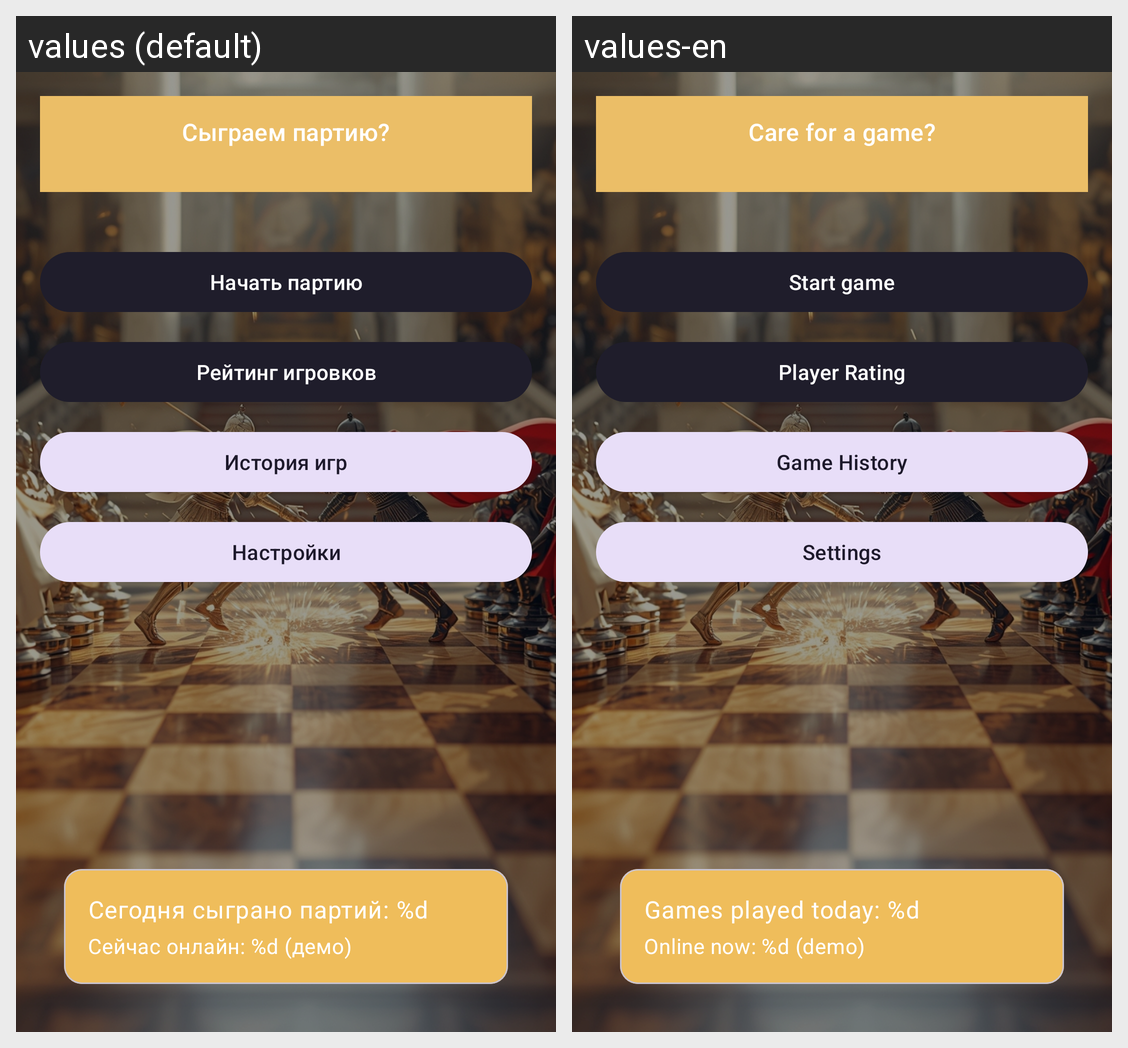

Locale-by-locale string values for the Android screen shown in this grid:
Android screen res/layout/activity_main_menu.xml rendered under 2 locales, left to right: values (default), values-en. Device: Nexus 5 (rendered at 1080×1920; each locale shown at half size, 540×960, under a caption strip naming it); theme Theme.ChessLab.
Strings drawn on this screen, with the default value and each locale's value (text and hints the layout hard-codes, and strings that could not be matched under every locale, appear in the picture but are not listed):

main_toolbar_title
  values: Сыграем партию?
  values-en: Care for a game?

start_game
  values: Начать партию
  values-en: Start game

main_rating
  values: Рейтинг игровков
  values-en: Player Rating

game_history_title
  values: История игр
  values-en: Game History

menu_settings
  values: Настройки
  values-en: Settings

text_stats
  values: Сегодня сыграно партий: %d
  values-en: Games played today: %d

text_stat
  values: Сейчас онлайн: %d (демо)
  values-en: Online now: %d (demo)
